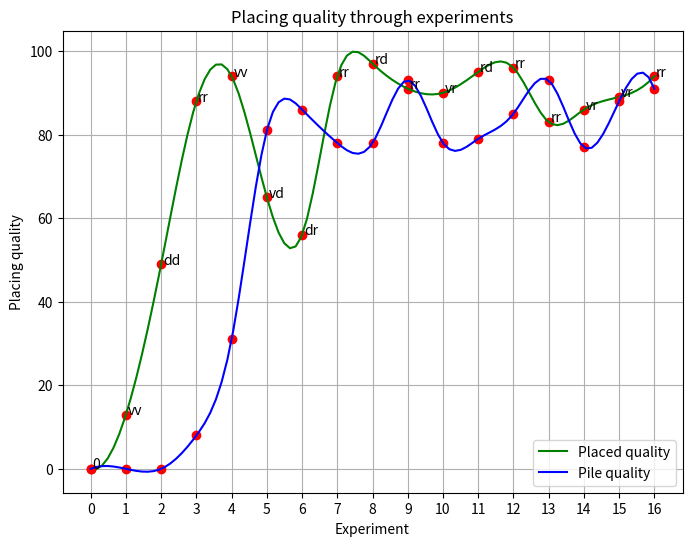
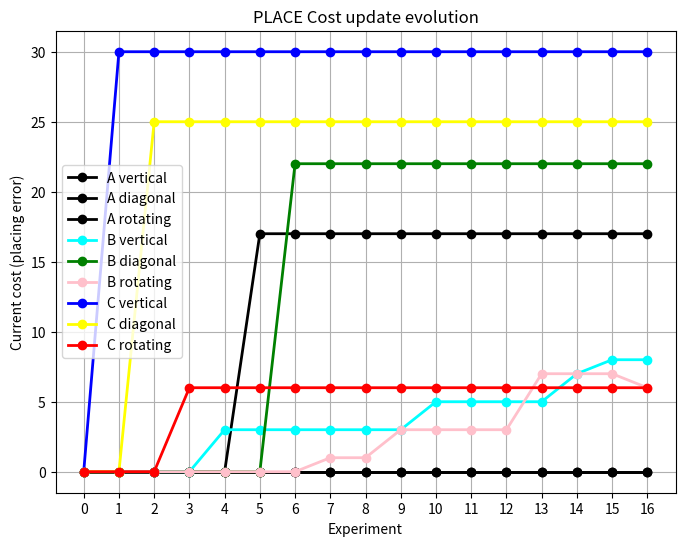
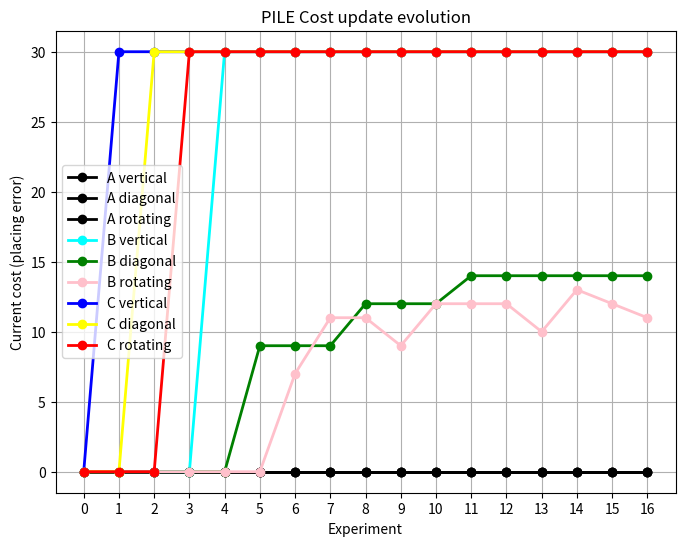

Source code (Python) for these figures, in order:
### This script collects the placing_costs_update.py and the plot_placing_quality.py

import numpy as np
import statistics as sts
import matplotlib.pyplot as plt
from scipy.interpolate import CubicSpline

####################################################################################
### INPUT DATA

#### PILLOWCASE ####
placed_quality_results = np.array([0, 13, 49, 88, 94, 65, 56, 94, 97, 91, 90, 95, 96, 83, 86, 89, 94]) #exp31(t=10) bit changed
placing_errors = 100-placed_quality_results
placing_str = ["0", "v", "d", "r", "v", "v", "d", "r", "r", "r", "v", "r", "r", "r", "v", "v", "r"]
placing_def_classes = ["0", "C", "C", "C", "B", "A", "B", "B", "B", "B", "B", "B", "B", "B", "B", "B", "B"]

piled_quality_results = np.array([0, 0, 0, 8, 31, 81, 86, 78, 78, 93, 78, 79, 85, 93, 77, 88, 91]) #exp31(t=10) bit changed
piling_errors = 100-piled_quality_results
piling_str = ["0", "v", "d", "r", "v", "d", "r", "r", "d", "r", "r", "d", "r", "r", "r", "r", "r"] 
piling_def_classes = ["0", "C", "C", "C", "B", "B", "B", "B", "B", "B", "B", "B", "B", "B", "B", "B", "B"]

labels = np.array(["0", "vv", "dd", "rr", "vv", "vd", "dr", "rr", "rd", "rr", "vr", "rd", "rr", "rr", "vr", "vr", "rr"])

### TOWEL ####
# placed_quality_results = np.array([0, 92, 92, 94, 96]) 
# placing_errors = 100-placed_quality_results
# placing_str = ["0", "v", "d", "r", "r"]
# placing_def_classes = ["0", "A", "A", "A", "A"]
# piled_quality_results = np.array([0, 70, 89, 80, 91]) 
# piling_errors = 100-piled_quality_results
# piling_str = ["0", "v", "d", "r", "d"] 
# piling_def_classes = ["0", "A", "A", "A", "A"]

# labels = np.array(["0", "vv", "dd", "rr", "rd"])

#### PILLOWCASE ONLY LONG EDGE ####
# placed_quality_results = np.array([0, 13, 49, 88, 91, 83, 91,88, 78, 92]) 
# placing_errors = 100-placed_quality_results
# placing_str = ["0", "v", "d", "r", "r", "r", "r", "r", "r", "r"]
# placing_def_classes = ["0", "C", "C", "C", "C", "C", "C", "C", "C", "C"]
# piled_quality_results = np.array([0, 0,0,8,42,43,59, 0, 22, 33]) 
# piling_errors = 100-piled_quality_results
# piling_str = ["0", "v", "d", "r", "v", "d", "r", "r", "d", "v"] 
# piling_def_classes = ["0", "C", "C", "C", "C", "C", "C", "C", "C", "C"]
# labels = np.array(["0", "vv", "dd", "rr", "rv", "rd", "rr", "rr", "rd", "rv"])

errors = [placing_errors, piling_errors]
strategies = [placing_str, piling_str]
classes = [placing_def_classes, piling_def_classes]



delta=45
# print("Std deviation: ", sts.stdev(placing_errors))
# print("Std deviation: ", sts.stdev(piling_errors))


####################################################################################
class CostUpdater:
    def __init__(self, cost_table, alpha_0=1, alpha_stab=0.3, c=30, beta=1):
        """
        Initialize with:
        - cost_table: initial cost matrix (numpy array)
        - alpha: learning rate for updates
        - c: threshold for Huber loss
        """
        self.cost_table = cost_table
        self.alpha_0 = alpha_0
        self.alpha_stab = alpha_stab
        self.c = c
        self.beta = beta                #beta 1.5 stabilize alpha at step 6
        self.cells = [[[] for _ in range(3)] for _ in range(3)] # Create a storage list for each cell

    def get_alpha(self, t):
        """Compute decayed alpha based on the selected decay type."""
        # self.alpha = self.alpha_0 # Fized alpha
        # alpha = self.alpha_0 + (1-t)*t #en pruebas
        # alpha = self.alpha_stab + (self.alpha_0-self.alpha_stab)/(1+np.exp(10*(t-6))) #at t=8 changes to 0.3
        if(t<7):
            alpha = 0.5
        else:
            alpha = 0.3
        # alpha = self.alpha_0 / (1 + self.beta * t) + self.alpha_stab    # inverse time decay
        # alpha = self.alpha_0 * np.exp(-self.beta * t) + self.alpha_stab   # exponential (stabilizes in alpha=0.3)
        print("Alpha: ", alpha)
        return alpha

    def huber_psi(self, r):
        """Huber influence function"""
        huber = np.where(np.abs(r) <= self.c, r, self.c * np.sign(r)) #sign indicates wether to increment or decrease cost
        print("Huber: ", huber)
        return huber

    def update_cost(self, i, j, observed_cost, n_exp):
        """Update cost entry (i, j) using Huber M-estimator"""
        print("Previous cost: ", self.cost_table[i, j])
        print("Observation: ", observed_cost)

        residual = observed_cost - self.cost_table[i, j]
        print("Residual: ", residual)

        self.huber = self.huber_psi(residual)

        self.alpha = self.get_alpha(n_exp)
        # self.cost_table[i, j] += self.alpha * self.huber_psi(residual)
        # print("Cost update: ", self.alpha * self.huber_psi(residual))
        self.cost_table[i, j] += self.alpha * self.huber
        print("Cost update: ", self.alpha * self.huber)

    def get_cost_table(self):
        """Return the updated cost table"""
        return self.cost_table

    def save_cell_evolution(self, matrix):
        for i in range(3):
            for j in range(3):
                self.cells[i][j].append(matrix[i, j]) ## Save costs in separated arrays to be plotted

        return self.cells
        
    def plot_costs(self, data):

        names = [['A vertical', 'A diagonal', 'A rotating'], ['B vertical', 'B diagonal', 'B rotating'], ['C vertical', 'C diagonal', 'C rotating']]
        colors = [['black', 'black', 'black'], ['cyan', 'green', 'pink'], ['blue', 'yellow', 'red']]

        # n_trials = len(data[0][0])
        x = np.arange(0, len(data[0][0]))

        # Create a smooth parameterized curve using cubic splines
        # t = np.linspace(0, 1, len(x))  # Normalized parameter
        # print(t)
        # cs_x = CubicSpline(t, x)  # X interpolation
        # # Generate fine-grained trajectory points
        # t_fine = np.linspace(0, 1, 100)
        # x_smooth = cs_x(t_fine)

        fig = plt.figure(figsize=(8, 6))

        ## Plot place cost table updates
        for i in range(3): #rows
            for j in range(3): #columns 
                name = names[i][j]
                color = colors[i][j]
                plt.plot(x, data[i][j], 'bo', linestyle='-', linewidth=2, color=color, label=name)  # Waypoints as red dots
                # cs_y = CubicSpline(t, data[i][j]) 
                # y_smooth = cs_y(t_fine)
                # plt.plot(x, placed_quality_results, 'ro')  # Waypoints as red dots
                # plt.plot(x_smooth, y_smooth, 'g-', label="A vertical")  # Smooth curve
                # plt.plot(range(10), data[i][j], label=f"Cell ({i},{j})")

        ## Plot config
        plt.xticks(x)
        plt.xlabel("Experiment")
        plt.ylabel("Current cost (placing error)")
        plt.legend()
        plt.grid()

        return fig

    def plot_quality(self, placed_quality_results, piled_quality_results, labels):
        # Create a smooth parameterized curve using cubic splines
        x = np.arange(0, len(placed_quality_results)) #np.linspace(0,1, len(x))
        t = np.linspace(0, 1, len(x))  # Normalized parameter
        cs_x = CubicSpline(t, x)  # X interpolation
        cs_yplaced = CubicSpline(t, placed_quality_results)  # Y interpolation
        cs_ypiled = CubicSpline(t, piled_quality_results)  # Y interpolation

        # Generate fine-grained trajectory points
        t_fine = np.linspace(0, 1, 100)
        x_smooth = cs_x(t_fine)
        yplaced_smooth = cs_yplaced(t_fine)
        ypiled_smooth = cs_ypiled(t_fine)

        # Plot the trajectory
        fig = plt.figure(figsize=(8, 6))
        plt.plot(x, placed_quality_results, 'ro')  # Waypoints as red dots
        plt.plot(x_smooth, yplaced_smooth, 'g-', label="Placed quality")  # Smooth curve
        plt.plot(x, piled_quality_results, 'ro')  # Waypoints as red dots
        plt.plot(x_smooth, ypiled_smooth, 'b-', label="Pile quality")  # Smooth curve

        #Put labels to points
        for i,j in zip(x,placed_quality_results):
            plt.annotate(labels[i], (i+0.05,j+0.05))

        plt.xticks(x)
        plt.xlabel("Experiment")
        plt.ylabel("Placing quality")
        plt.title("Placing quality through experiments")
        plt.legend()
        plt.grid()
        # plt.show()

        return fig

####################################################################################


## ---- Placing cost table ----
# Def clas | Vertical | Diagonal | Rotating
#    A     |    0     |    0     |    0
#    B     |    0     |    0     |    0
#    C     |    0     |    0     |    0
place_initial_cost_table = np.array([ # Init cost table (placing error to minimize)
    [0, 0, 0],
    [0, 0, 0], 
    [0, 0, 0], 
])  
pile_initial_cost_table = np.array([ # Init cost table (placing error to minimize)
    [0, 0, 0],
    [0, 0, 0], 
    [0, 0, 0], 
])  
cost_tables = [place_initial_cost_table, pile_initial_cost_table]
costs_history = [[[[] for _ in range(3)] for _ in range(3)], [[[] for _ in range(3)] for _ in range(3)]]

# costs_history[0] = updater.save_cell_evolution(place_initial_cost_table)
# costs_history[1] = updater.save_cell_evolution(pile_initial_cost_table)
# updater = CostUpdater(place_initial_cost_table, 0.5, 0.3, 45, 0.5)

# n_exp = 1

for m in range(0,len(errors)):
    updater = CostUpdater(cost_tables[m], 0.5, 0.3, 60, 0.5)
    costs_history[m] = updater.save_cell_evolution(cost_tables[m]) #Initialize cells
    for n in range(1,len(placed_quality_results)): 
        def_class = classes[m][n]
        placing_str = strategies[m][n]
        if(def_class=="A"):
            i=0
        elif(def_class=="B"):
            i=1
        elif(def_class=="C"):
            i=2
        if(placing_str=="v"):
            j=0
        elif(placing_str=="d"):
            j=1
        elif(placing_str=="r"):
            j=2
        # updater.get_alpha(n_exp)
        updater.update_cost(i,j, errors[m][n], n)
        costs_matrix = updater.get_cost_table()
        print("Updated Cost Table:\n", costs_matrix)

        costs_history[m] = updater.save_cell_evolution(costs_matrix)
        print(costs_history[m])

        print("--------------------")
    print("---------------------------------------------")
    print("---------------------------------------------")


updater.plot_quality(placed_quality_results, piled_quality_results, labels)

updater.plot_costs(costs_history[0])
plt.title("PLACE Cost update evolution")
updater.plot_costs(costs_history[1])
plt.title("PILE Cost update evolution")
# ax.legend(title='Cost cell') # Def class and placing action combination cost
plt.show()
